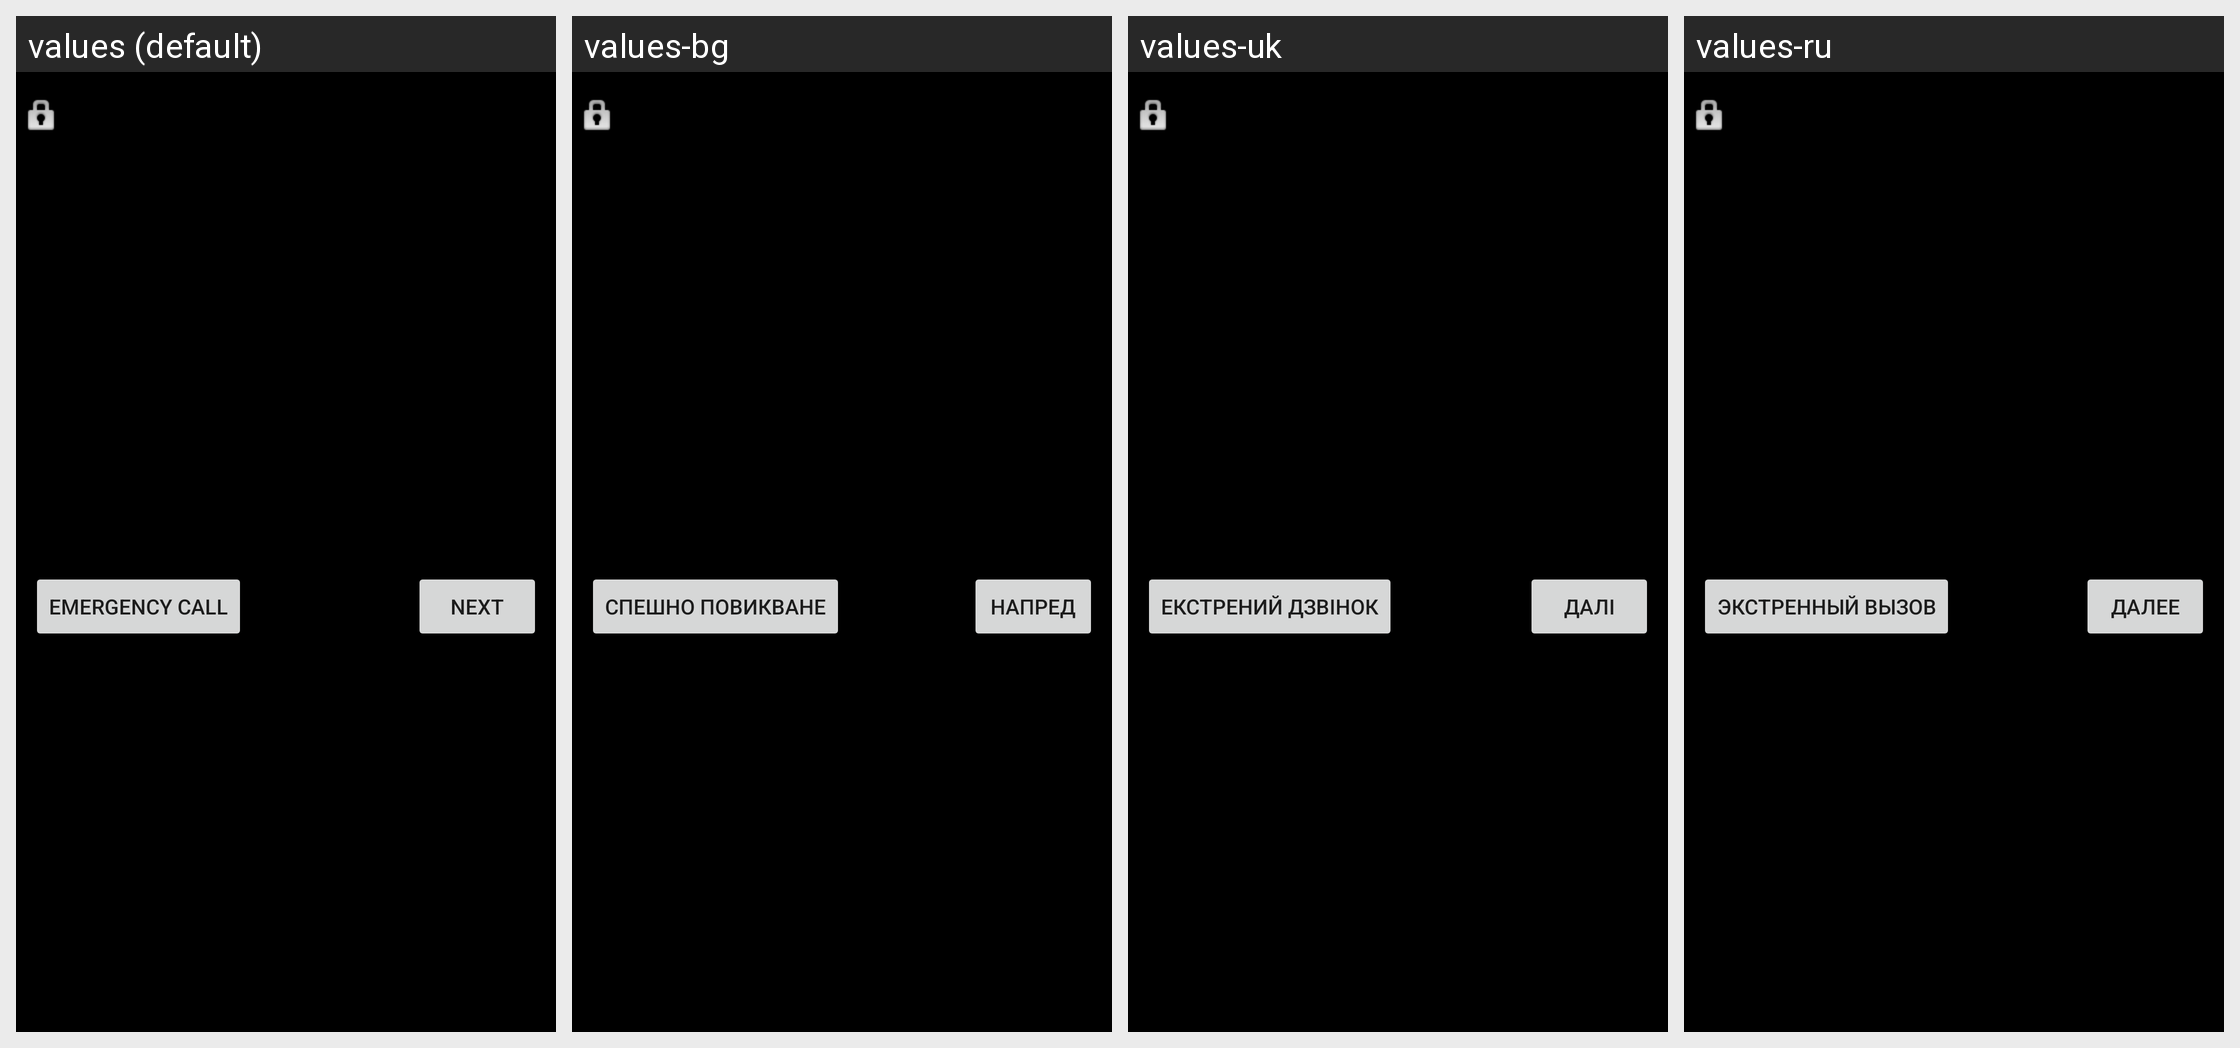

Strings drawn on this Android screen and how each of the app's shown locales translates them:
Android screen res/layout/keyguard_screen_backup_selection.xml rendered under 4 locales, left to right: values (default), values-bg, values-uk, values-ru. Device: Nexus 5 (rendered at 1080×1920; each locale shown at half size, 540×960, under a caption strip naming it); theme Theme.MaterialComponents.DayNight.NoActionBar.
Other locales in the repository, not shown: values-ar, values-ar-rEG, values-bn, values-bs, values-ca, values-ca-rES, values-cs, values-da, values-de, values-el, values-en, values-en-rCA, values-en-rGB, values-en-rIE, values-en-rIN, values-en-rUS, values-es, values-es-rAR, values-es-rCL, values-es-rES, values-es-rUS, values-et, values-eu, values-fa, values-fi, values-fi-rFI, values-fr, values-fr-rCA, values-gl, values-hi, values-hi-rIN, values-hr, values-hr-rHR, values-hu, values-in, values-in-rID, values-is, values-it, values-iw, values-ja, values-jv, values-kk, values-ko, values-lt, values-lt-rLT, values-lv, values-mk, values-ms, values-nb, values-nl, values-pl, values-pt, values-pt-rBR, values-pt-rPT, values-ro, values-ro-rRO, values-sk, values-sk-rSK, values-sl, values-sl-rSI, values-sq, values-sr, values-sr-rRS, values-su, values-sv, values-th, values-th-rTH, values-tl, values-tr, values-uk-rUA, values-vi, values-vi-rVN, values-zh-rCN, values-zh-rHK, values-zh-rTW.
Strings drawn on this screen, with the default value and each locale's value (text and hints the layout hard-codes, and strings that could not be matched under every locale, appear in the picture but are not listed):

lockscreen_emergency_call
  values: Emergency call
  values-bg: Спешно повикване
  values-uk: Екстрений дзвінок
  values-ru: Экстренный вызов

lockscreen_strings_backup_selection_next_txt
  values: Next
  values-bg: Напред
  values-uk: Далі
  values-ru: Далее
